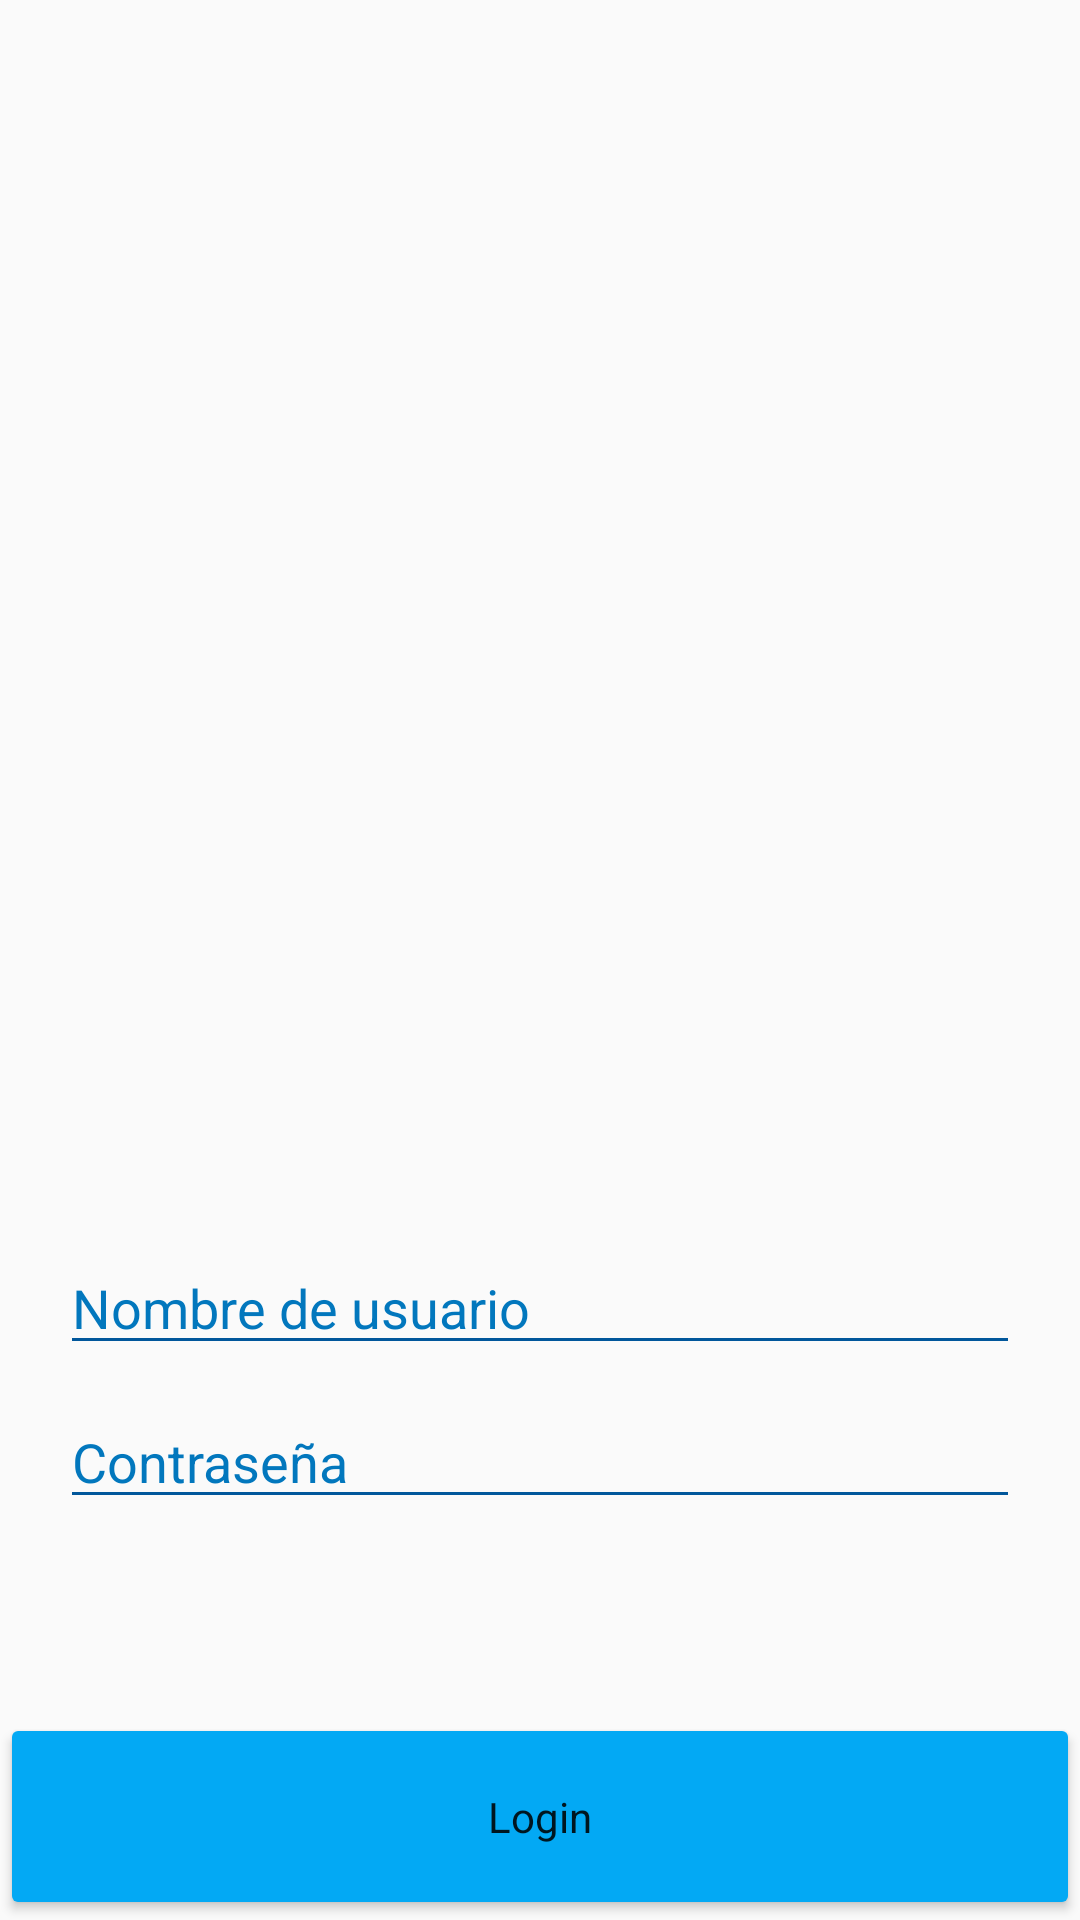

Reconstruct the res/layout file that produces this screen, plus the resources it refers to.
<!-- AndroidManifest.xml: application theme AppTheme -->
<!-- res/layout/activity_login.xml -->
<RelativeLayout xmlns:android="http://schemas.android.com/apk/res/android"
    xmlns:tools="http://schemas.android.com/tools"
    android:layout_width="match_parent"
    android:layout_height="match_parent">

    <FrameLayout xmlns:android="http://schemas.android.com/apk/res/android"
        xmlns:tools="http://schemas.android.com/tools"
        android:layout_width="match_parent"
        android:layout_height="match_parent">

        <ImageView
            android:layout_width="match_parent"
            android:layout_height="match_parent"
            android:scaleType="centerCrop"
            android:src="@mipmap/background_luces" />


        <LinearLayout
            android:id="@+id/start_container"
            android:layout_width="match_parent"
            android:layout_height="match_parent"
            android:gravity="center_vertical"
            android:orientation="vertical"
            android:padding="0dp">

            <LinearLayout xmlns:android="http://schemas.android.com/apk/res/android"
                xmlns:tools="http://schemas.android.com/tools"
                android:id="@+id/start_container2"
                android:layout_width="match_parent"
                android:layout_height="wrap_content"
                android:gravity="center"
                android:orientation="vertical"
                android:weightSum="1">

                <FrameLayout
                    android:layout_width="wrap_content"
                    android:layout_height="300dp"
                    android:layout_gravity="center"
                    android:layout_marginBottom="10dp">

                    <ImageView
                        android:layout_width="280dp"
                        android:layout_height="280dp"
                        android:layout_gravity="center"
                        android:src="@mipmap/logo_pantalla_inicio" />

                </FrameLayout>

                <LinearLayout
                    android:layout_width="match_parent"
                    android:layout_height="wrap_content"
                    android:orientation="vertical"
                    android:padding="20dp">

                    <EditText
                        android:id="@+id/start_username"
                        style="@style/Widget.AppCompat.EditText"
                        android:layout_width="match_parent"
                        android:layout_height="wrap_content"
                        android:layout_gravity="center_horizontal"
                        android:layout_marginBottom="10dp"
                        android:hint="Nombre de usuario"
                        android:textColor="@color/PrimaryDark"
                        android:textColorHint="@color/PrimaryDark" />

                    <EditText
                        android:id="@+id/start_password"
                        style="@style/Widget.AppCompat.EditText"
                        android:layout_width="match_parent"
                        android:layout_height="wrap_content"
                        android:layout_gravity="center_horizontal"
                        android:layout_marginBottom="30dp"
                        android:hint="Contraseña"
                        android:inputType="textPassword"
                        android:textColor="@color/PrimaryDark"
                        android:textColorHint="@color/PrimaryDark" />
                </LinearLayout>
            </LinearLayout>


            


        </LinearLayout>


    </FrameLayout>

    <Button
        android:layout_alignParentBottom="true"
        android:id="@+id/button_go"
        android:padding="25dp"
        android:layout_width="match_parent"
        android:layout_height="wrap_content"
        android:layout_gravity="center_horizontal"
        android:onClick="LogIn"
        android:text="Login"
        style="?android:attr/imageButtonStyle" />
</RelativeLayout>
<!-- resources referenced by this layout -->
<resources>
  <color name="PrimaryDark">#0277BD</color> //indigo 900
  <style name="AppTheme" parent="Theme.AppCompat.Light.NoActionBar">
          
          <item name="android:windowActionBar">false</item>
          <item name="android:windowNoTitle">true</item>
          <item name="colorPrimaryDark">@color/PrimaryDark</item>
          <item name="colorPrimary">@color/Primary</item>
          <item name="colorAccent">@color/Accent</item>
          <item name="drawerArrowStyle">@style/DrawerArrowStyle</item>
          <item name="toolbarStyle">@style/AppTheme.ToolbarStyle</item>
          <item name="colorControlNormal">@color/PrimaryVeryDark</item>
          <item name="colorControlActivated">@color/Accent</item>
          <item name="colorControlHighlight">@color/PrimaryVeryDark</item>
  
      </style>
  <color name="Primary">#ff03a9f4</color>
  <color name="Accent">#ffffffff</color>
  <style name="DrawerArrowStyle" parent="Widget.AppCompat.DrawerArrowToggle">
          <item name="spinBars">true</item>
          <item name="color">@android:color/white</item>
      </style>
  <style name="AppTheme.ToolbarStyle" parent="Base.Widget.AppCompat.Toolbar">
          <item name="android:textColor">@color/Accent</item>
      </style>
  <color name="PrimaryVeryDark">#01579B</color>
</resources>
